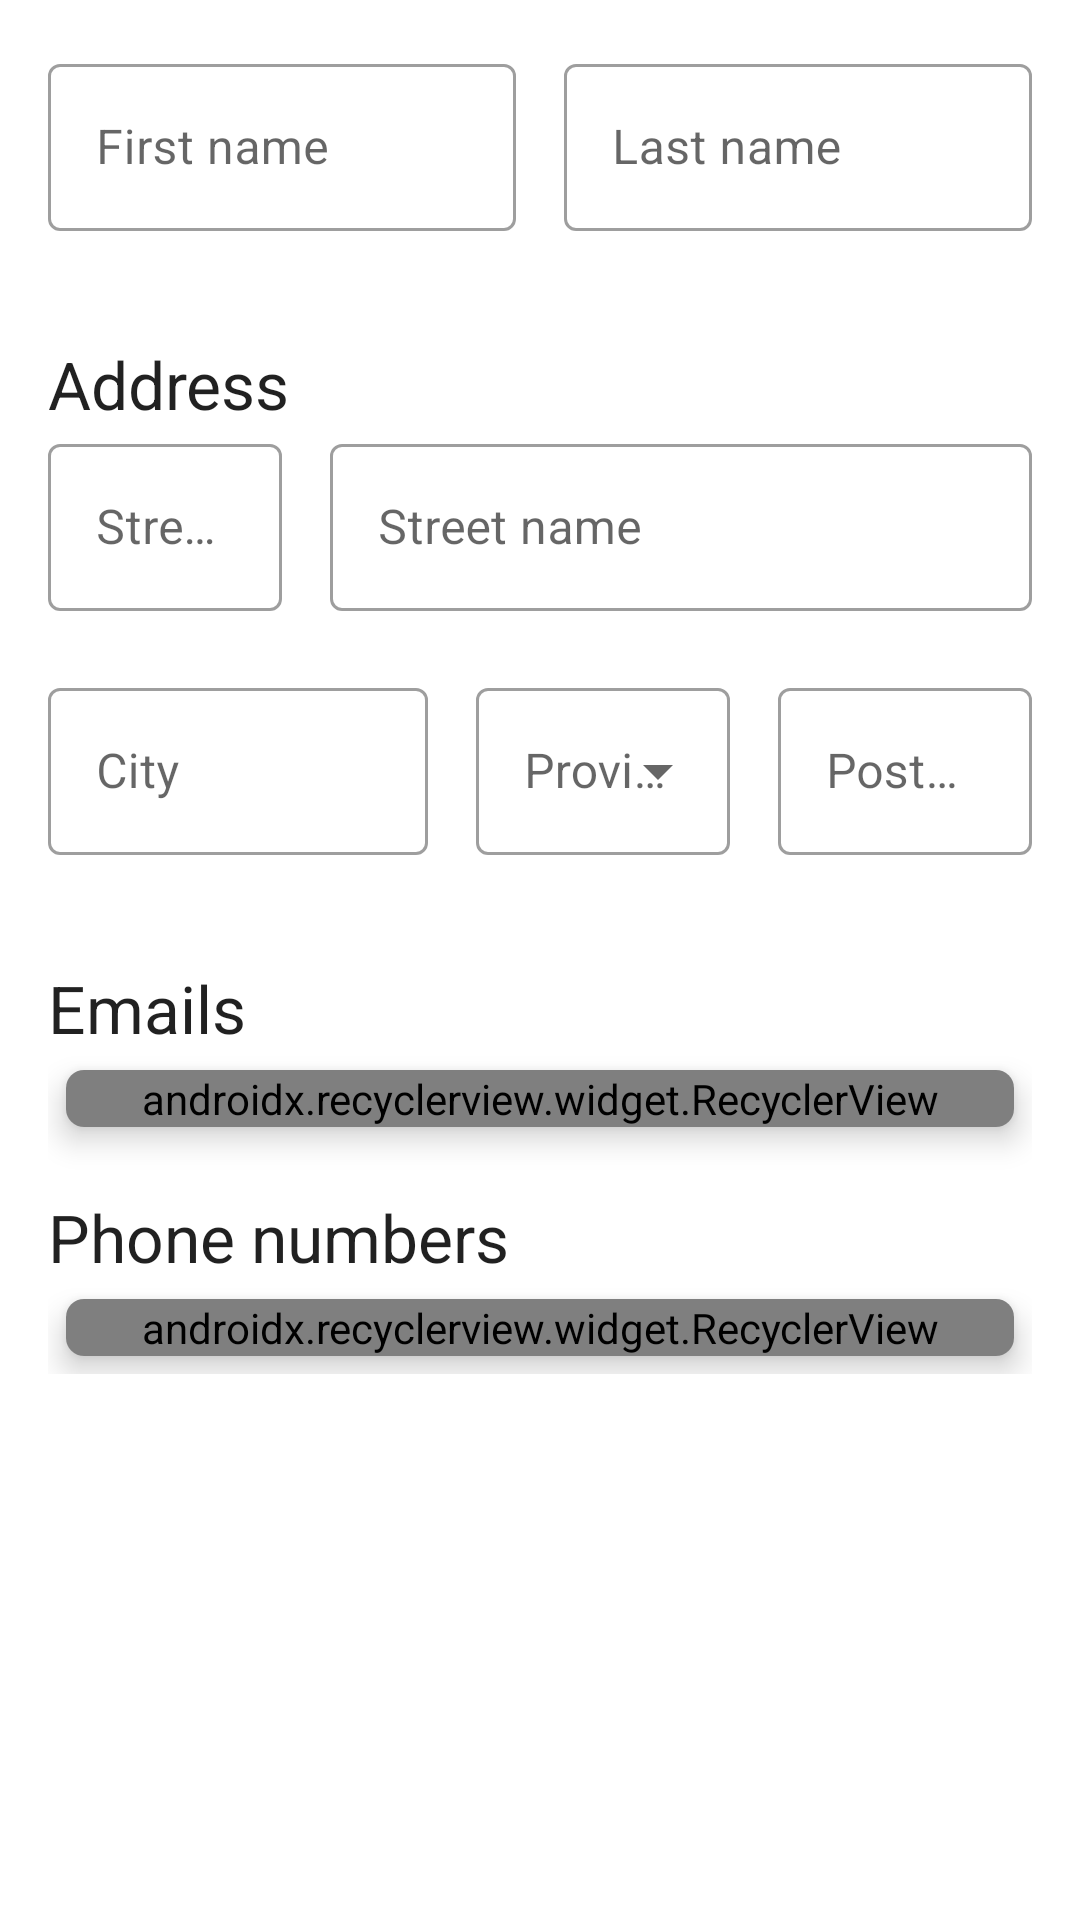

This screen was rendered from an Android layout file. Write that file and the resources it references.
<!-- AndroidManifest.xml: application theme Theme.ContactsManagerApp -->
<!-- res/layout/contact_edit_fragment.xml -->
<?xml version="1.0" encoding="utf-8"?>
<LinearLayout xmlns:android="http://schemas.android.com/apk/res/android"
    android:layout_width="match_parent"
    android:layout_height="match_parent"
    xmlns:tools="http://schemas.android.com/tools"
    xmlns:app="http://schemas.android.com/apk/res-auto"
    android:orientation="vertical"
    android:padding="16dp">

    <LinearLayout
        android:layout_width="match_parent"
        android:layout_height="wrap_content"
        android:baselineAligned="false">

        <com.google.android.material.textfield.TextInputLayout
            android:id="@+id/first_name_field"
            android:layout_width="0dp"
            android:layout_height="wrap_content"
            android:layout_weight="1"
            android:layout_marginEnd="8dp"
            android:hint="@string/first_name"
            app:errorEnabled="true"
            style="@style/Widget.MaterialComponents.TextInputLayout.OutlinedBox">

            <com.google.android.material.textfield.TextInputEditText
                android:id="@+id/first_name_edit_text"
                android:layout_width="match_parent"
                android:layout_height="wrap_content"
                android:freezesText="true" />

        </com.google.android.material.textfield.TextInputLayout>

        <com.google.android.material.textfield.TextInputLayout
            android:id="@+id/last_name_field"
            android:layout_width="0dp"
            android:layout_height="wrap_content"
            android:layout_weight="1"
            android:layout_marginStart="8dp"
            android:hint="@string/last_name"
            app:errorEnabled="true"
            style="@style/Widget.MaterialComponents.TextInputLayout.OutlinedBox">

            <com.google.android.material.textfield.TextInputEditText
                android:id="@+id/last_name_edit_text"
                android:layout_width="match_parent"
                android:layout_height="wrap_content"
                android:freezesText="true" />

        </com.google.android.material.textfield.TextInputLayout>
    </LinearLayout>

    <TextView
        android:layout_width="wrap_content"
        android:layout_height="wrap_content"
        style="?android:attr/textAppearanceLarge"
        android:layout_marginTop="16dp"
        android:text="@string/address" />

    <LinearLayout
        android:layout_width="match_parent"
        android:layout_height="wrap_content"
        android:baselineAligned="false">

        <com.google.android.material.textfield.TextInputLayout
            android:id="@+id/street_number_field"
            android:layout_width="0dp"
            android:layout_height="wrap_content"
            android:layout_weight="1"
            android:layout_marginEnd="8dp"
            android:hint="@string/street_number"
            app:errorEnabled="true"
            style="@style/Widget.MaterialComponents.TextInputLayout.OutlinedBox">

            <com.google.android.material.textfield.TextInputEditText
                android:id="@+id/street_number_edit_text"
                android:layout_width="match_parent"
                android:layout_height="wrap_content"
                android:freezesText="true"
                android:inputType="number" />

        </com.google.android.material.textfield.TextInputLayout>

        <com.google.android.material.textfield.TextInputLayout
            android:id="@+id/street_name_field"
            android:layout_width="0dp"
            android:layout_height="wrap_content"
            android:layout_weight="3"
            android:layout_marginStart="8dp"
            android:hint="@string/street_name"
            app:errorEnabled="true"
            style="@style/Widget.MaterialComponents.TextInputLayout.OutlinedBox">

            <com.google.android.material.textfield.TextInputEditText
                android:id="@+id/street_name_edit_text"
                android:layout_width="match_parent"
                android:layout_height="wrap_content"
                android:freezesText="true" />

        </com.google.android.material.textfield.TextInputLayout>
    </LinearLayout>
    <LinearLayout
        android:layout_width="match_parent"
        android:layout_height="wrap_content"
        android:baselineAligned="false">

        <com.google.android.material.textfield.TextInputLayout
            android:id="@+id/city_field"
            android:layout_width="0dp"
            android:layout_height="wrap_content"
            android:layout_weight="3"
            android:layout_marginEnd="8dp"
            android:hint="@string/city"
            app:errorEnabled="true"
            style="@style/Widget.MaterialComponents.TextInputLayout.OutlinedBox">

            <com.google.android.material.textfield.TextInputEditText
                android:id="@+id/city_edit_text"
                android:layout_width="match_parent"
                android:layout_height="wrap_content"
                android:freezesText="true" />

        </com.google.android.material.textfield.TextInputLayout>

        <com.google.android.material.textfield.TextInputLayout
            android:id="@+id/province_field"
            android:layout_width="0dp"
            android:layout_height="wrap_content"
            android:layout_weight="2"
            android:layout_marginStart="8dp"
            android:layout_marginEnd="8dp"
            android:hint="@string/province"
            app:errorEnabled="true"
            style="@style/Widget.MaterialComponents.TextInputLayout.OutlinedBox.ExposedDropdownMenu">

            <AutoCompleteTextView
                android:id="@+id/province_edit_text"
                android:layout_width="match_parent"
                android:layout_height="wrap_content"
                android:inputType="none"
                android:freezesText="true"
                tools:ignore="LabelFor" />

        </com.google.android.material.textfield.TextInputLayout>
        <com.google.android.material.textfield.TextInputLayout
            android:id="@+id/postal_code_field"
            android:layout_width="0dp"
            android:layout_height="wrap_content"
            android:layout_weight="2"
            android:layout_marginStart="8dp"
            android:hint="@string/postal_code"
            app:errorEnabled="true"
            style="@style/Widget.MaterialComponents.TextInputLayout.OutlinedBox">

            <com.google.android.material.textfield.TextInputEditText
                android:id="@+id/postal_code_edit_text"
                android:layout_width="match_parent"
                android:layout_height="wrap_content"
                android:freezesText="true" />

        </com.google.android.material.textfield.TextInputLayout>
    </LinearLayout>
    <include layout="@layout/contact_info_edit_list" />
</LinearLayout>
<!-- res/layout/contact_info_edit_list.xml (included above) -->
<?xml version="1.0" encoding="utf-8"?>
<LinearLayout xmlns:android="http://schemas.android.com/apk/res/android"
    android:layout_width="match_parent"
    android:layout_height="wrap_content"
    xmlns:tools="http://schemas.android.com/tools"
    xmlns:app="http://schemas.android.com/apk/res-auto"
    android:orientation="vertical">

    <TextView
        android:id="@+id/email_header"
        android:layout_width="wrap_content"
        android:layout_height="wrap_content"
        style="?android:attr/textAppearanceLarge"
        android:text="@string/emails"
        android:layout_marginTop="16dp" />
    <androidx.cardview.widget.CardView
        android:id="@+id/email_card"
        android:layout_width="match_parent"
        android:layout_height="wrap_content"
        app:cardElevation="@dimen/card_margin"
        app:cardCornerRadius="6dp"
        android:layout_margin="@dimen/card_margin">
        <androidx.recyclerview.widget.RecyclerView
            android:id="@+id/email_list"
            android:layout_width="match_parent"
            android:layout_height="wrap_content"
            app:layoutManager=".utils.NoScrollLinearLayoutManager"
            tools:listitem="@layout/contact_info_list_content"
            android:nestedScrollingEnabled="false" />
    </androidx.cardview.widget.CardView>
    <TextView
        android:id="@+id/phone_header"
        android:layout_width="wrap_content"
        android:layout_height="wrap_content"
        style="?android:attr/textAppearanceLarge"
        android:text="@string/phone_numbers"
        android:layout_marginTop="16dp"/>
    <androidx.cardview.widget.CardView
        android:id="@+id/phone_card"
        android:layout_width="match_parent"
        android:layout_height="wrap_content"
        app:cardElevation="@dimen/card_margin"
        app:cardCornerRadius="6dp"
        android:layout_margin="@dimen/card_margin">
        <androidx.recyclerview.widget.RecyclerView
            android:id="@+id/phone_list"
            android:layout_width="match_parent"
            android:layout_height="wrap_content"
            app:layoutManager=".utils.NoScrollLinearLayoutManager"
            tools:listitem="@layout/contact_info_list_content"
            android:nestedScrollingEnabled="false" />
    </androidx.cardview.widget.CardView>

</LinearLayout>
<!-- res/layout/contact_info_list_content.xml (included above) -->
<?xml version="1.0" encoding="utf-8"?>
<LinearLayout xmlns:android="http://schemas.android.com/apk/res/android"
    android:layout_width="match_parent"
    android:layout_height="wrap_content"
    android:orientation="horizontal"
    android:gravity="center_vertical"
    android:padding="5dp">

    <TextView
        android:id="@+id/info_text"
        android:layout_width="0dp"
        android:layout_height="wrap_content"
        android:layout_weight="1"
        android:textSize="18sp"
        android:layout_marginStart="5dp" />

    <com.google.android.material.button.MaterialButton
        android:id="@+id/info_action_button"
        android:layout_width="wrap_content"
        android:layout_height="wrap_content"
        style="@style/IconOnlyButton" />
    <com.google.android.material.button.MaterialButton
        android:id="@+id/info_alternative_action_button"
        android:layout_width="wrap_content"
        android:layout_height="wrap_content"
        style="@style/IconOnlyButton" />

</LinearLayout>
<!-- resources referenced by this layout -->
<resources>
  <dimen name="card_margin">6dp</dimen>
  <string name="address">Address</string>
  <string name="city">City</string>
  <string name="emails">Emails</string>
  <string name="first_name">First name</string>
  <string name="last_name">Last name</string>
  <string name="phone_numbers">Phone numbers</string>
  <string name="postal_code">Postal code</string>
  <string name="province">Province</string>
  <string name="street_name">Street name</string>
  <string name="street_number">Street #</string>
  <style name="IconOnlyButton" parent="Widget.MaterialComponents.Button.TextButton">
          <item name="iconPadding">0dp</item>
          <item name="android:insetTop">0dp</item>
          <item name="android:insetBottom">0dp</item>
          <item name="android:minWidth">32dp</item>
          <item name="android:minHeight">32dp</item>
      </style>
  <style name="Theme.ContactsManagerApp" parent="Theme.MaterialComponents.DayNight.DarkActionBar">
          
          <item name="colorPrimary">@color/amber_500</item>
          <item name="colorPrimaryVariant">@color/amber_700</item>
          <item name="colorOnPrimary">@color/white</item>
          
          <item name="colorSecondary">@color/orange_700</item>
          <item name="colorSecondaryVariant">@color/orange_900</item>
          <item name="colorOnSecondary">@color/white</item>
          
          <item name="android:statusBarColor" tools:targetApi="l">?attr/colorPrimaryVariant</item>
          
      </style>
  <color name="amber_500">#FFFFC107</color>
  <color name="amber_700">#FFFFA000</color>
  <color name="white">#FFFFFFFF</color>
  <color name="orange_700">#FFF57C00</color>
  <color name="orange_900">#FFE65100</color>
</resources>
